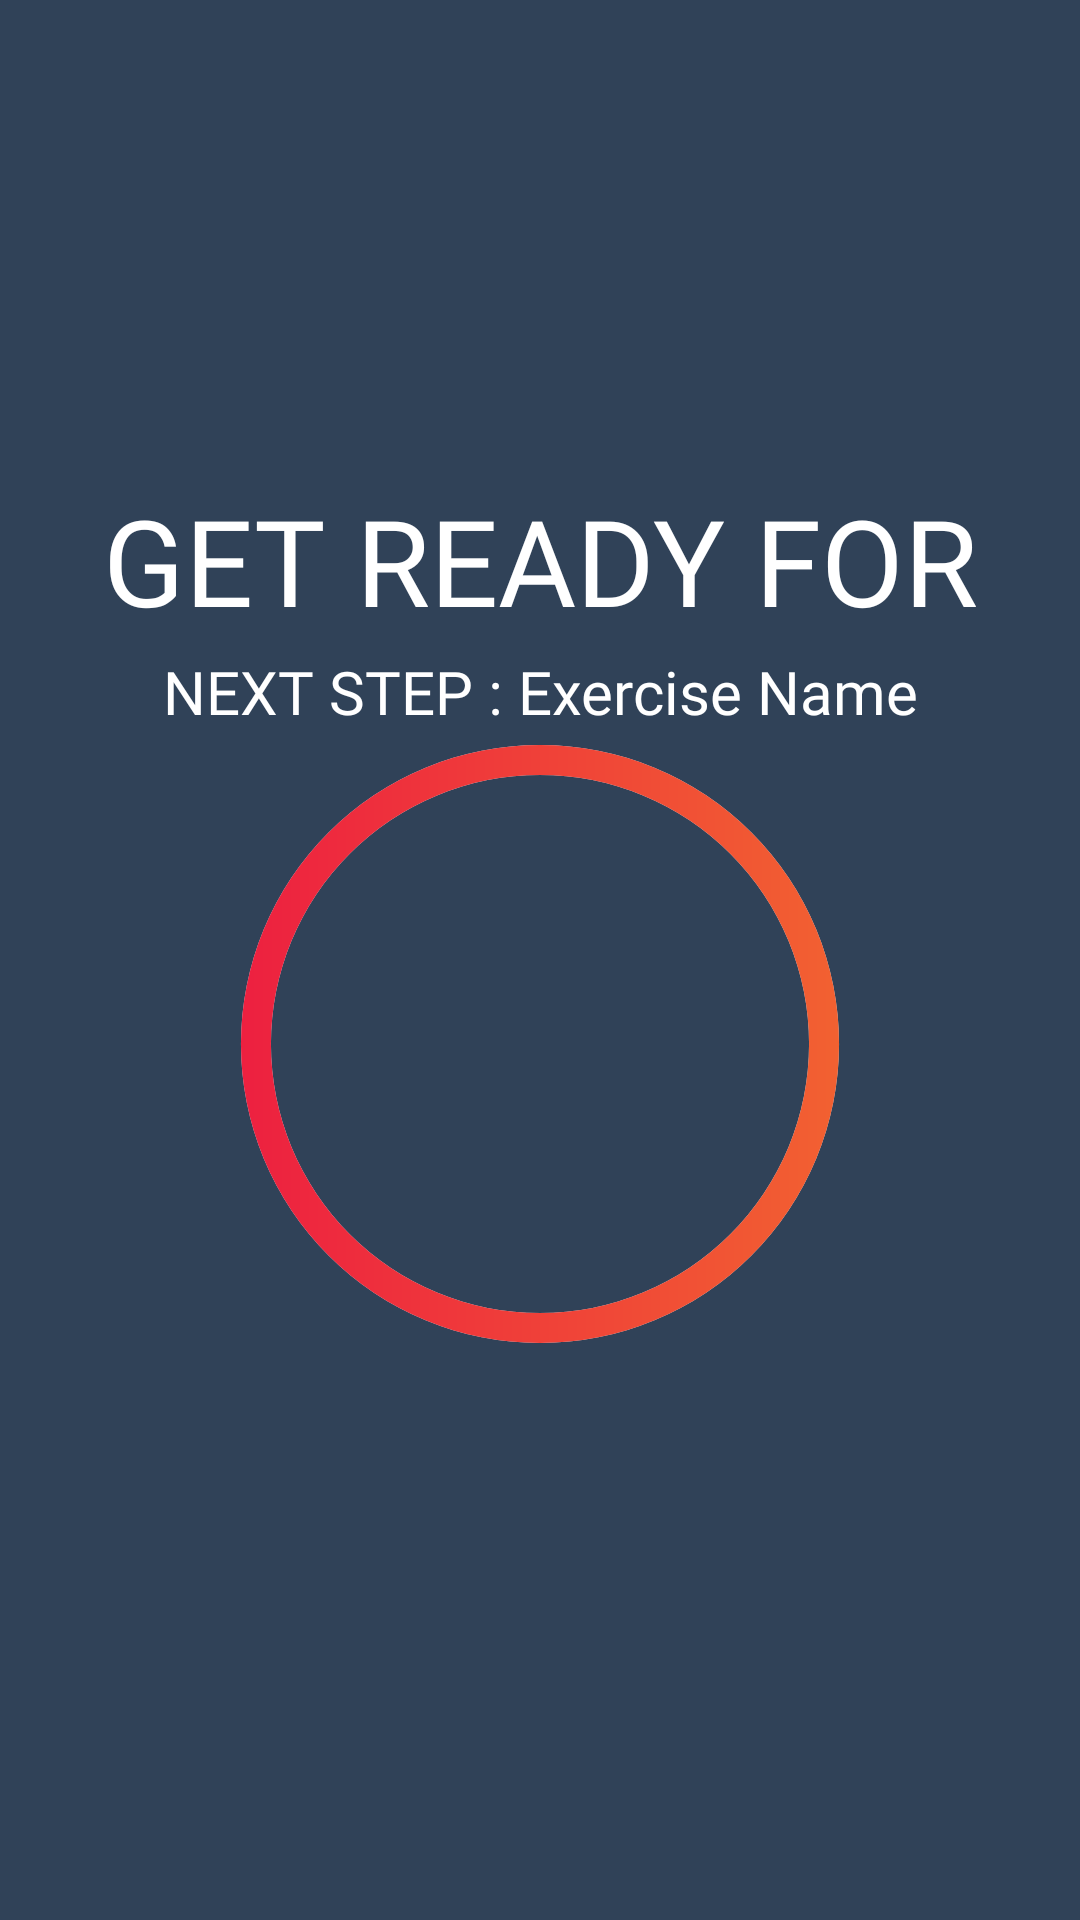

This screen was rendered from an Android layout file. Write that file and the resources it references.
<!-- AndroidManifest.xml: application theme Theme.7MinutesWorkout -->
<!-- res/layout/activity_exercise.xml -->
<?xml version="1.0" encoding="utf-8"?>
<androidx.constraintlayout.widget.ConstraintLayout xmlns:android="http://schemas.android.com/apk/res/android"
    xmlns:app="http://schemas.android.com/apk/res-auto"
    xmlns:tools="http://schemas.android.com/tools"
    android:layout_width="match_parent"
    android:layout_height="match_parent"
    android:orientation="vertical"
    android:background="@color/background"
    tools:context=".ExerciseActivity">

    <androidx.appcompat.widget.Toolbar
        android:id="@+id/toolbarExercise"
        android:layout_width="match_parent"
        android:layout_height="?android:attr/actionBarSize"
        app:layout_constraintTop_toTopOf="parent"
        android:theme="@style/ToolbarTheme"
        android:background="@color/background"
        app:titleTextColor="@color/white"
        />

    
    <TextView
        android:id="@+id/tvRestTitle"
        android:layout_width="wrap_content"
        android:layout_height="wrap_content"
        android:layout_marginTop="100dp"

        tools:visibility="gone"
        android:fontFamily="@font/nunito_sans_bold"
        android:text="@string/get_ready_for"
        android:textColor="@color/white"
        android:textSize="40sp"

        app:layout_constraintTop_toBottomOf="@id/toolbarExercise"
        app:layout_constraintBottom_toTopOf="@+id/tvRestNextExercise"
        app:layout_constraintEnd_toEndOf="parent"
        app:layout_constraintStart_toStartOf="parent" />
    <TextView
        android:id="@+id/tvRestNextExercise"
        android:layout_width="wrap_content"
        android:layout_height="wrap_content"

        tools:visibility="gone"
        android:fontFamily="@font/nunito_sans_bold"
        android:text="@string/next_step_exercise_name"
        android:textColor="@color/white"
        android:textSize="20sp"

        app:layout_constraintTop_toBottomOf="@+id/tvRestTitle"
        app:layout_constraintStart_toStartOf="parent"
        app:layout_constraintEnd_toEndOf="parent"
        app:layout_constraintBottom_toTopOf="@+id/flRestProgressBar"
        />
    <FrameLayout
        android:id="@+id/flRestProgressBar"
        android:layout_width="200dp"
        android:layout_height="200dp"

        tools:visibility="gone"
        app:layout_constraintBottom_toBottomOf="parent"
        app:layout_constraintEnd_toEndOf="parent"
        app:layout_constraintStart_toStartOf="parent"
        app:layout_constraintTop_toBottomOf="@id/toolbarExercise">

        <ProgressBar
            android:id="@+id/progressBar"
            style="?android:attr/progressBarStyleHorizontal"

            android:layout_width="200dp"
            android:layout_height="200dp"
            android:layout_gravity="center"

            android:background="@drawable/circular_progress_gray"
            android:progressDrawable="@drawable/circular_progress_bar"

            android:indeterminate="false"
            android:max="10"
            android:progress="10"
            android:rotation="-90"/>

        <LinearLayout
            android:layout_width="wrap_content"
            android:layout_height="wrap_content"
            android:layout_gravity="center">
            <TextView
                android:id="@+id/tvTimer"
                android:layout_width="wrap_content"
                android:layout_height="wrap_content"
                android:gravity="center"

                android:fontFamily="@font/nunito_sans_bold"
                android:textSize="100sp"
                android:textColor="@color/white"
                tools:text="10"/>
        </LinearLayout>

    </FrameLayout>

    

    <ImageView
        android:id="@+id/ivImage"
        android:layout_width="300dp"
        android:layout_height="300dp"

        android:contentDescription="@string/exercise_image"
        android:scaleType="fitXY"
        android:src="@drawable/ic_triceps_dip_on_chair"

        android:visibility="invisible"
        tools:visibility="visible"

        app:layout_constraintEnd_toEndOf="parent"
        app:layout_constraintStart_toStartOf="parent"
        app:layout_constraintTop_toBottomOf="@+id/toolbarExercise" />

    <TextView
        android:id="@+id/ExerciseTitle"
        android:layout_width="wrap_content"
        android:layout_height="wrap_content"

        android:fontFamily="@font/nunito_sans_bold"
        android:text="@string/exercise_name"
        android:textColor="@color/white"
        android:textSize="30sp"

        android:visibility="invisible"
        tools:visibility="visible"

        app:layout_constraintEnd_toEndOf="parent"
        app:layout_constraintStart_toStartOf="parent"
        app:layout_constraintTop_toBottomOf="@id/ivImage" />

    <FrameLayout
        android:id="@+id/flExerciseProgressBar"
        android:layout_width="200dp"
        android:layout_height="200dp"

        android:visibility="invisible"
        tools:visibility="visible"

        app:layout_constraintBottom_toTopOf="@+id/options"
        app:layout_constraintEnd_toEndOf="parent"
        app:layout_constraintStart_toStartOf="parent"
        app:layout_constraintTop_toBottomOf="@id/ExerciseTitle">

        <ProgressBar
            android:id="@+id/ProgressBarEx"
            style="?android:attr/progressBarStyleHorizontal"

            android:layout_width="200dp"
            android:layout_height="200dp"
            android:layout_gravity="center"

            android:background="@drawable/circular_progress_gray"
            android:indeterminate="false"

            android:max="30"
            android:progress="30"
            android:progressDrawable="@drawable/circular_progress_bar"
            android:rotation="-90" />

        <LinearLayout
            android:layout_width="wrap_content"
            android:layout_height="wrap_content"
            android:layout_gravity="center">

            <TextView
                android:id="@+id/tvTimerEx"
                android:layout_width="wrap_content"
                android:layout_height="wrap_content"
                android:fontFamily="@font/nunito_sans_bold"

                android:gravity="center"
                android:textColor="@color/white"
                android:textSize="100sp"
                tools:text="30" />
        </LinearLayout>

    </FrameLayout>

    <LinearLayout
        android:id="@+id/options"
        android:layout_width="wrap_content"
        android:layout_height="60dp"
        android:gravity="center"

        android:visibility="invisible"
        tools:visibility="visible"

        app:layout_constraintTop_toBottomOf="@id/flExerciseProgressBar"
        app:layout_constraintStart_toStartOf="parent"
        app:layout_constraintEnd_toEndOf="parent"
        app:layout_constraintBottom_toTopOf="@id/rvExerciseStatus">

        <ImageButton
            android:id="@+id/btnPrevious"
            android:layout_width="45dp"
            android:layout_height="45dp"
            android:layout_marginEnd="50dp"
            android:background="@drawable/previous"
            tools:ignore="ContentDescription" />

        <ImageButton
            android:id="@+id/btnPlayPause"
            android:layout_width="60dp"
            android:layout_height="match_parent"
            android:layout_marginEnd="50dp"
            android:background="@drawable/pause"
            tools:ignore="ContentDescription" />

        <ImageButton
            android:id="@+id/btnNext"
            android:layout_width="45dp"
            android:layout_height="45dp"
            android:background="@drawable/next"
            tools:ignore="ContentDescription" />
    </LinearLayout>

    
    <androidx.recyclerview.widget.RecyclerView
        android:id="@+id/rvExerciseStatus"
        android:layout_width="wrap_content"
        android:layout_height="wrap_content"
        android:layout_margin="5dp"

        tools:layoutManager="androidx.recyclerview.widget.LinearLayoutManager"
        tools:orientation="horizontal"
        tools:listitem="@layout/item_exercise_status"

        app:layout_constraintTop_toBottomOf="@+id/options"
        app:layout_constraintStart_toStartOf="parent"
        app:layout_constraintEnd_toEndOf="parent"
        app:layout_constraintBottom_toBottomOf="parent" />

</androidx.constraintlayout.widget.ConstraintLayout>
<!-- res/layout/item_exercise_status.xml (included above) -->
<?xml version="1.0" encoding="utf-8"?>
<TextView xmlns:android="http://schemas.android.com/apk/res/android"
    xmlns:tools="http://schemas.android.com/tools"
    android:id="@+id/tvItem"
    android:layout_width="25dp"
    android:layout_height="25dp"

    android:layout_marginStart="3dp"
    android:layout_marginEnd="3dp"
    android:padding="3dp"
    android:gravity="center"
    android:background="@drawable/item_circular_color_grey_background"

    android:fontFamily="@font/nunito_sans_bold"
    android:textSize="14sp"
    android:textColor="@color/black"
    tools:text="1">

</TextView>
<!-- resources referenced by this layout -->
<resources>
  <color name="background">#304258</color>
  <color name="black">#FF000000</color>
  <color name="white">#FFFFFFFF</color>
  <!-- drawable circular_progress_bar (drawable) -->
  <?xml version="1.0" encoding="utf-8"?>
  <layer-list xmlns:android="http://schemas.android.com/apk/res/android">
      <item>
          <shape
              android:innerRadiusRatio="2.23"
              android:shape="ring"
              android:thicknessRatio="20.0"
              android:useLevel="true">
              <solid android:color="@color/light_tone"/>
              <gradient android:startColor="@color/light_tone"
                  android:endColor="@color/dark_tone"
                  android:angle="90"/>
          </shape>
      </item>
  </layer-list>
  <!-- drawable circular_progress_gray (drawable) -->
  <?xml version="1.0" encoding="utf-8"?>
  <layer-list xmlns:android="http://schemas.android.com/apk/res/android">
      <item>
          <shape
              android:innerRadiusRatio="2.23"
              android:shape="ring"
              android:thicknessRatio="20.0"
              android:useLevel="false">
              <solid android:color="#D4DEE7"/>
          </shape>
      </item>
  </layer-list>
  <!-- drawable item_circular_color_grey_background (drawable) -->
  <?xml version="1.0" encoding="utf-8"?>
  <shape xmlns:android="http://schemas.android.com/apk/res/android"
      android:shape="oval">
      <solid android:color="#c4c4c4"/>
  </shape>
  <!-- drawable next: png bitmap (drawable-v24, 46700 bytes) -->
  <!-- drawable pause: png bitmap (drawable-v24, 46350 bytes) -->
  <!-- drawable previous: png bitmap (drawable-v24, 46767 bytes) -->
  <string name="exercise_image">Exercise Image</string>
  <string name="exercise_name">Exercise Name</string>
  <string name="get_ready_for">GET READY FOR</string>
  <string name="next_step_exercise_name">NEXT STEP : Exercise Name</string>
  <style name="ToolbarTheme" parent="@style/ThemeOverlay.AppCompat.ActionBar">
          <item name="colorControlNormal">@color/white</item>
      </style>
  <style name="Theme.7MinutesWorkout" parent="Theme.MaterialComponents.DayNight.NoActionBar">
          
          <item name="colorPrimary">@color/light_tone</item>
          <item name="colorPrimaryVariant">@color/background</item>
          <item name="colorOnPrimary">@color/white</item>
          
          <item name="colorSecondary">@color/teal_200</item>
          <item name="colorSecondaryVariant">@color/teal_700</item>
          <item name="colorOnSecondary">@color/black</item>
          
          <item name="android:statusBarColor" tools:targetApi="l">?attr/colorPrimaryVariant</item>
          
      </style>
  <color name="light_tone">#f26131</color>
  <color name="dark_tone">#ed2040</color>
  <color name="teal_200">#FF03DAC5</color>
  <color name="teal_700">#FF018786</color>
</resources>
